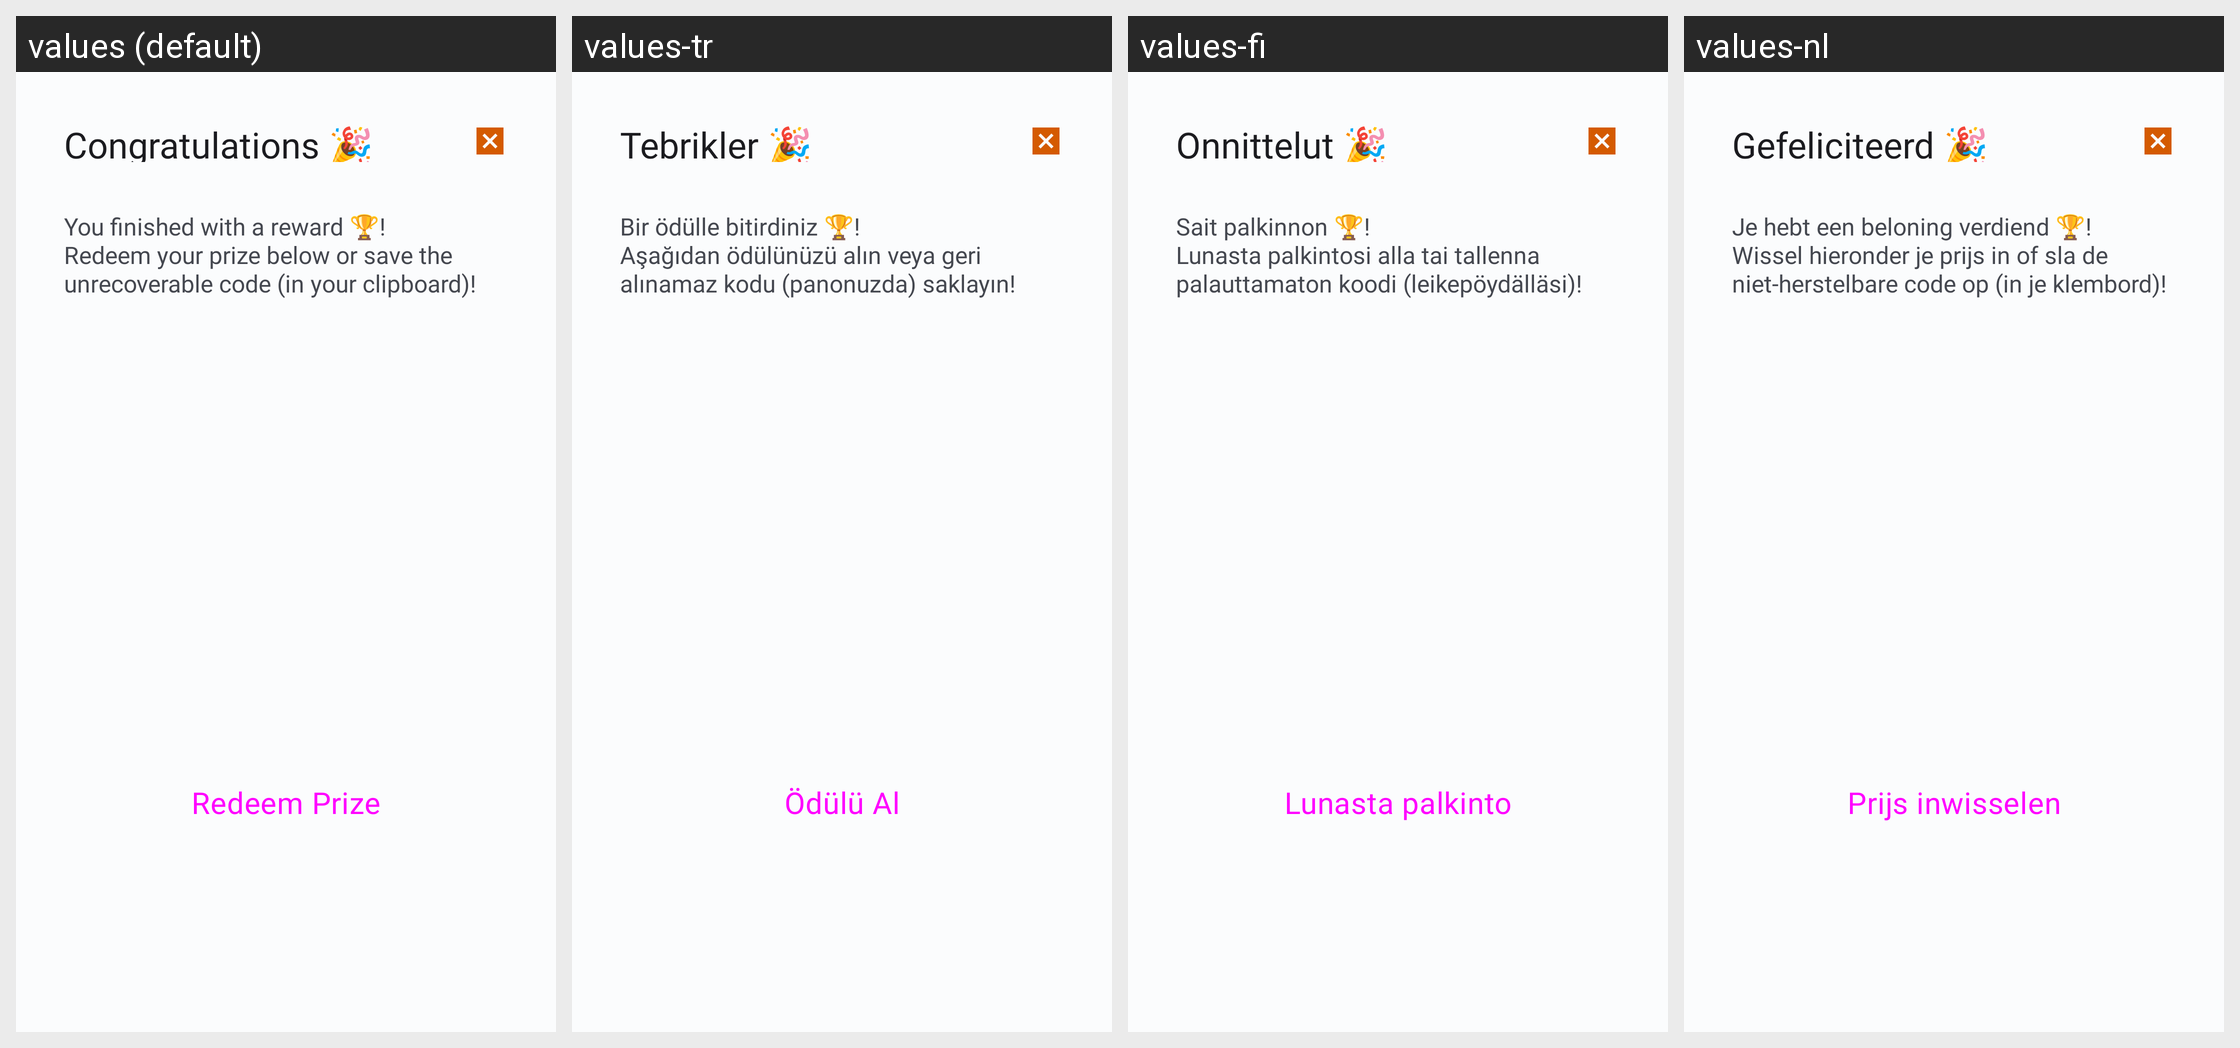

Translations of the strings shown on this Android screen, per locale in the grid:
Android screen res/layout/prize_fragment.xml rendered under 4 locales, left to right: values (default), values-tr, values-fi, values-nl. Device: Nexus 5 (rendered at 1080×1920; each locale shown at half size, 540×960, under a caption strip naming it); theme Theme.OC.
Other locales in the repository, not shown: values-de, values-es, values-et, values-fr, values-in, values-it, values-ja, values-ko, values-pl, values-pt, values-ro, values-sv, values-uk, values-zh.
Strings drawn on this screen, with the default value and each locale's value (text and hints the layout hard-codes, and strings that could not be matched under every locale, appear in the picture but are not listed):

congrats_25_prize_title
  values: Congratulations 🎉
  values-tr: Tebrikler 🎉
  values-fi: Onnittelut 🎉
  values-nl: Gefeliciteerd 🎉

congrats_25_prize_text
  values: You finished with a reward 🏆!
      Redeem your prize below or save the unrecoverable code (in your clipboard)!
  values-tr: Bir ödülle bitirdiniz 🏆!
      Aşağıdan ödülünüzü alın veya geri alınamaz kodu (panonuzda) saklayın!
  values-fi: Sait palkinnon 🏆!
      Lunasta palkintosi alla tai tallenna palauttamaton koodi (leikepöydälläsi)!
  values-nl: Je hebt een beloning verdiend 🏆!
      Wissel hieronder je prijs in of sla de niet-herstelbare code op (in je klembord)!

redeem_now
  values: Redeem Prize
  values-tr: Ödülü Al
  values-fi: Lunasta palkinto
  values-nl: Prijs inwisselen
